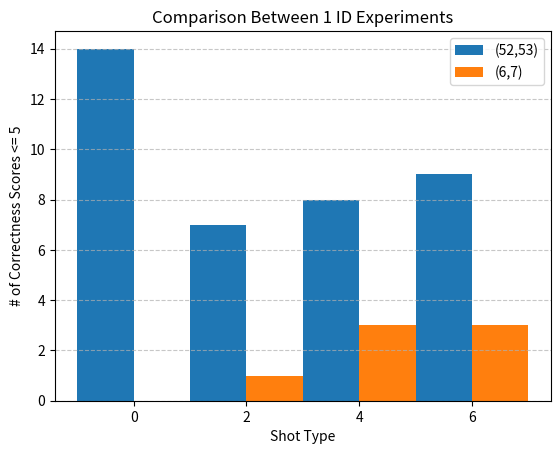

Source code (Python):
import matplotlib.pyplot as plt
import numpy as np

#correctness comparison for experiments using 1 scenario ID
shot_type = ["0", "2", "4", "6"]
#(52,53) has 17 interactions
range_52_53 = [14, 7, 8, 9]
#(6,7) has 7 interactions
range_6_7 = [0, 1, 3, 3]
x = np.arange(len(shot_type))
width = 0.5
plt.bar(x - width/2, range_52_53, width, label='(52,53)')
plt.bar(x + width/2, range_6_7, width, label='(6,7)')

plt.xticks(x, shot_type)
plt.xlabel('Shot Type')
plt.ylabel('# of Correctness Scores <= 5')
plt.title('Comparison Between 1 ID Experiments')
plt.legend()
plt.grid(True, axis='y', linestyle='--', alpha=0.7)

plt.show()


#NOTICE: BECAUSE THE DIFFERENT IDs HAVE DIFFERENT AMOUNTS OF CONTENT, BRING THEM DOWN TO THE SAME RATIO TO MAKE BETTER COMPARISONS
#RUN THIS PROGRAM TO BETTER UNDERSTAND
